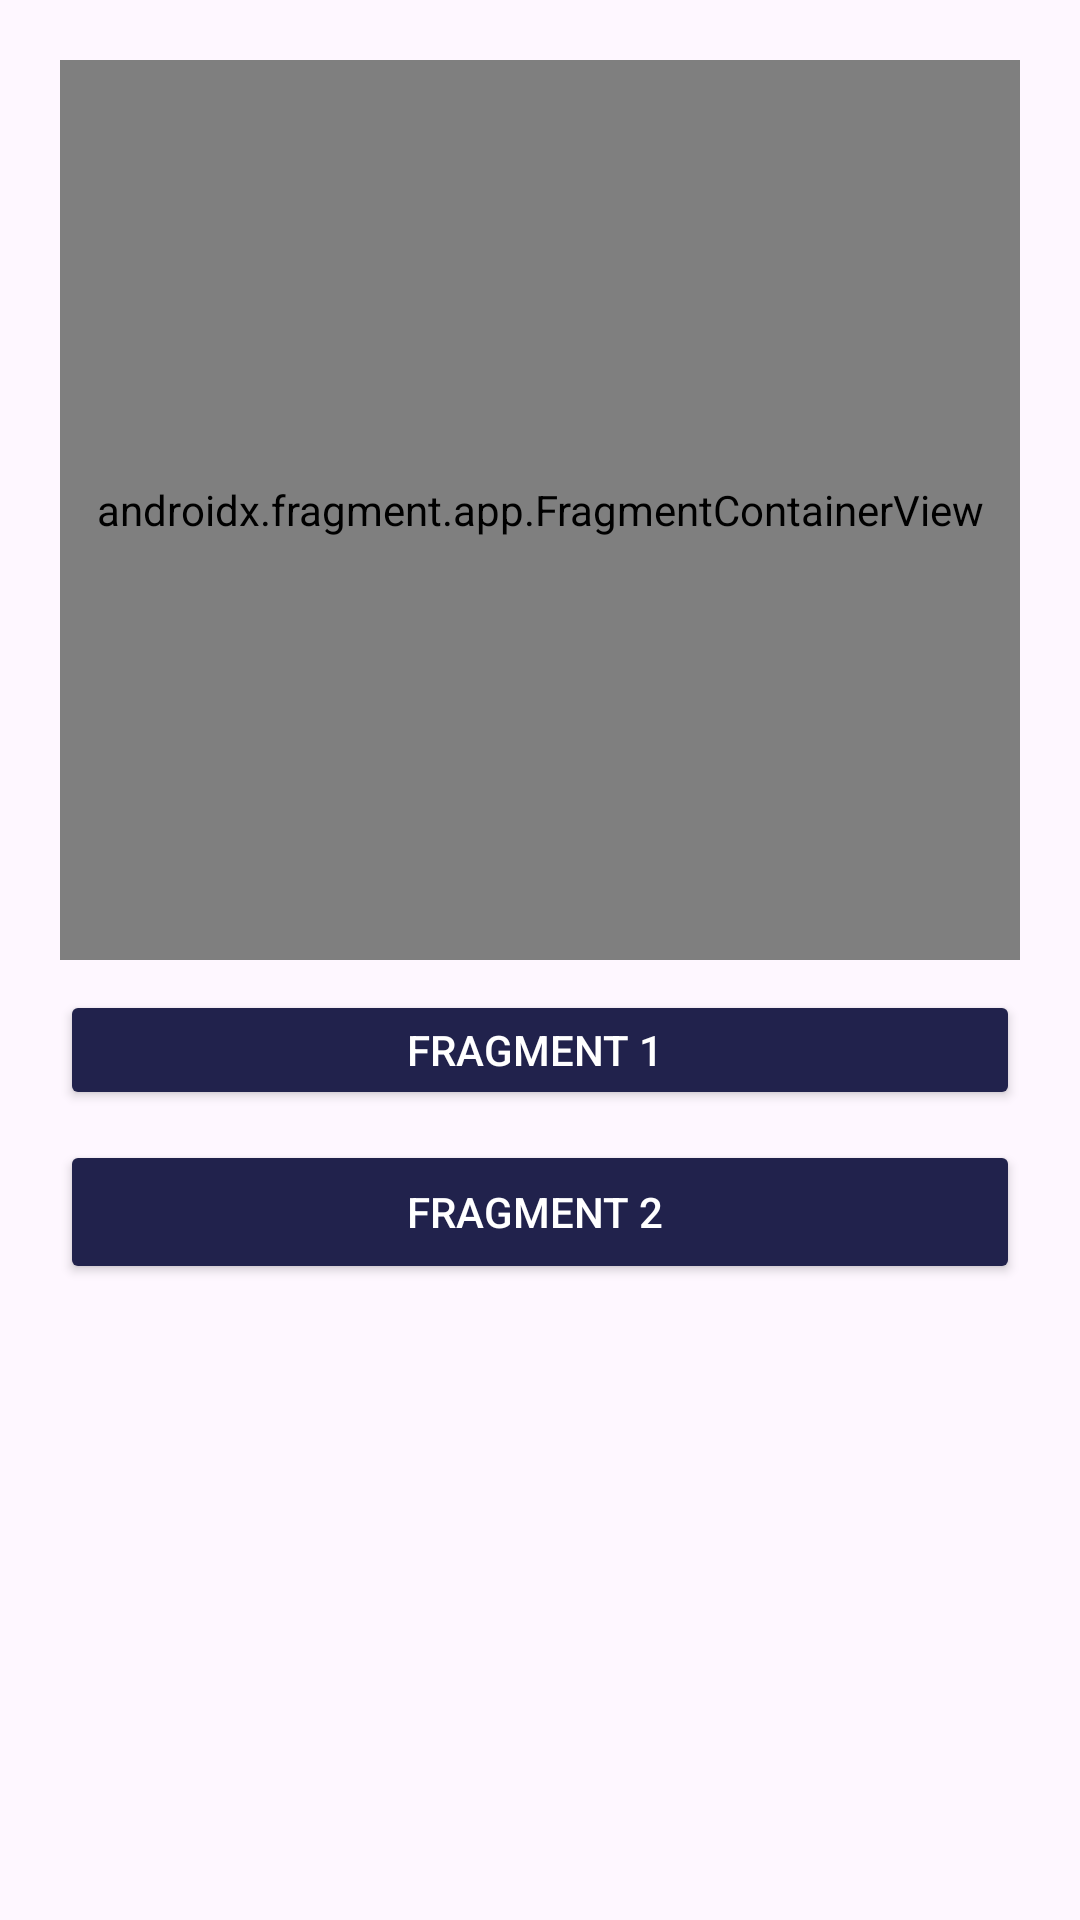

This screen was rendered from an Android layout file. Write that file and the resources it references.
<!-- AndroidManifest.xml: application theme Theme.TugasBaru -->
<!-- res/layout/activity_untukfragment.xml -->
<?xml version="1.0" encoding="utf-8"?>
<LinearLayout xmlns:android="http://schemas.android.com/apk/res/android"
    xmlns:app="http://schemas.android.com/apk/res-auto"
    xmlns:tools="http://schemas.android.com/tools"
    android:layout_width="match_parent"
    android:orientation="vertical"
    android:layout_height="match_parent"
    android:padding="20dp"
    tools:context=".Untukfragment">
    <androidx.fragment.app.FragmentContainerView
        android:id="@+id/fragmentContainerView2"
        android:name="com.example.tugasbaru.Fragmen1"
        android:layout_width="match_parent"
        android:layout_height="300dp" />

    <Button
        android:id="@+id/btn_fragment11"
        android:layout_width="match_parent"
        android:layout_height="40dp"
        android:layout_marginTop="10dp"
        android:backgroundTint="#21224C"
        android:gravity="center"
        android:text="fragment 1 "
        android:textColor="@color/white" />

    <Button
        android:id="@+id/btn_fragment22"
        android:layout_width="match_parent"
        android:layout_height="wrap_content"
        android:layout_marginTop="10dp"
        android:backgroundTint="#21224C"
        android:gravity="center"
        android:text="fragment 2 "
        android:textColor="@color/white" />
</LinearLayout>
<!-- resources referenced by this layout -->
<resources>
  <style name="Theme.TugasBaru" parent="Base.Theme.TugasBaru" />
  <style name="Base.Theme.TugasBaru" parent="Theme.Material3.DayNight.NoActionBar">
          
          
      </style>
  <!-- not gathered from this repository: default colours our renderer supplied (Android Studio template values) -->
  <color name="white">#FFFFFFFF</color>
</resources>
